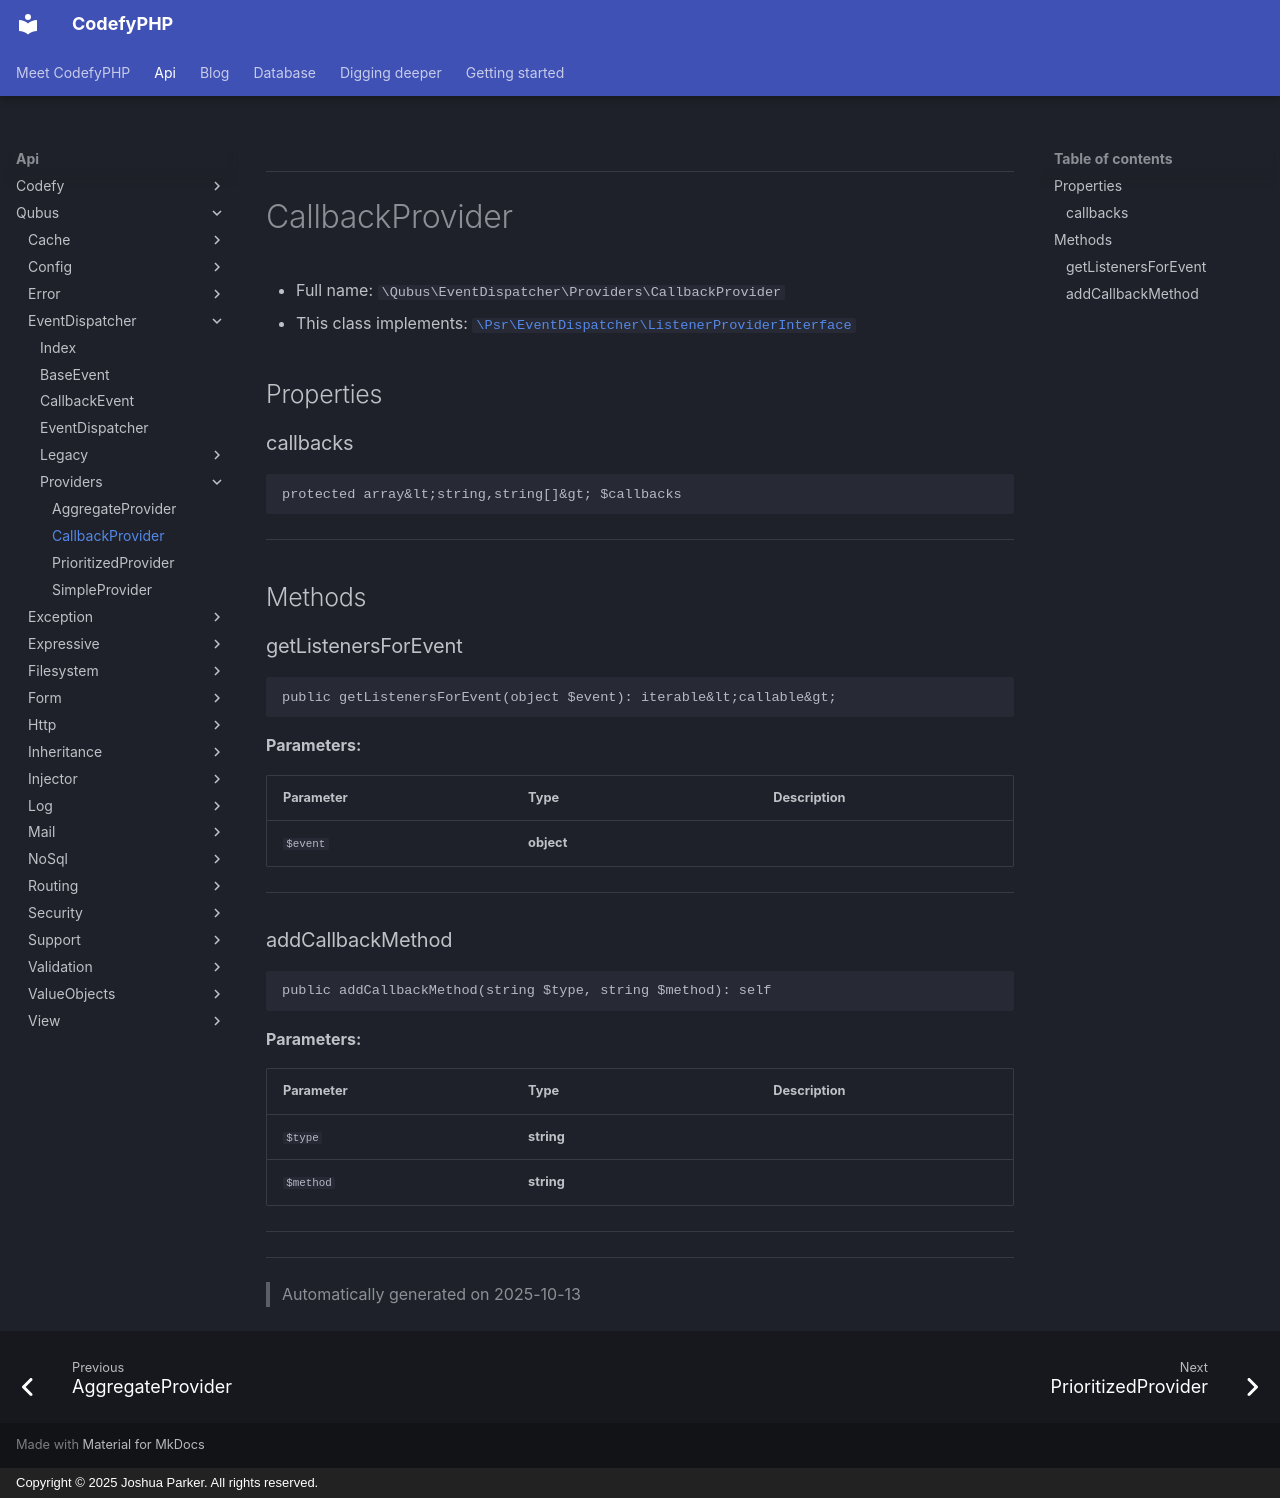

repository: codefyphp/docs · page: api/Qubus/EventDispatcher/Providers/CallbackProvider/index.html · generator: mkdocs · copyright: Copyright © 2025 Joshua Parker. All rights reserved.

***

# CallbackProvider





* Full name: `\Qubus\EventDispatcher\Providers\CallbackProvider`
* This class implements:
[`\Psr\EventDispatcher\ListenerProviderInterface`](../../../Psr/EventDispatcher/ListenerProviderInterface.md)



## Properties


### callbacks



```php
protected array&lt;string,string[]&gt; $callbacks
```






***

## Methods


### getListenersForEvent



```php
public getListenersForEvent(object $event): iterable&lt;callable&gt;
```








**Parameters:**

| Parameter | Type | Description |
|-----------|------|-------------|
| `$event` | **object** |  |





***

### addCallbackMethod



```php
public addCallbackMethod(string $type, string $method): self
```








**Parameters:**

| Parameter | Type | Description |
|-----------|------|-------------|
| `$type` | **string** |  |
| `$method` | **string** |  |





***


***
> Automatically generated on 2025-10-13
